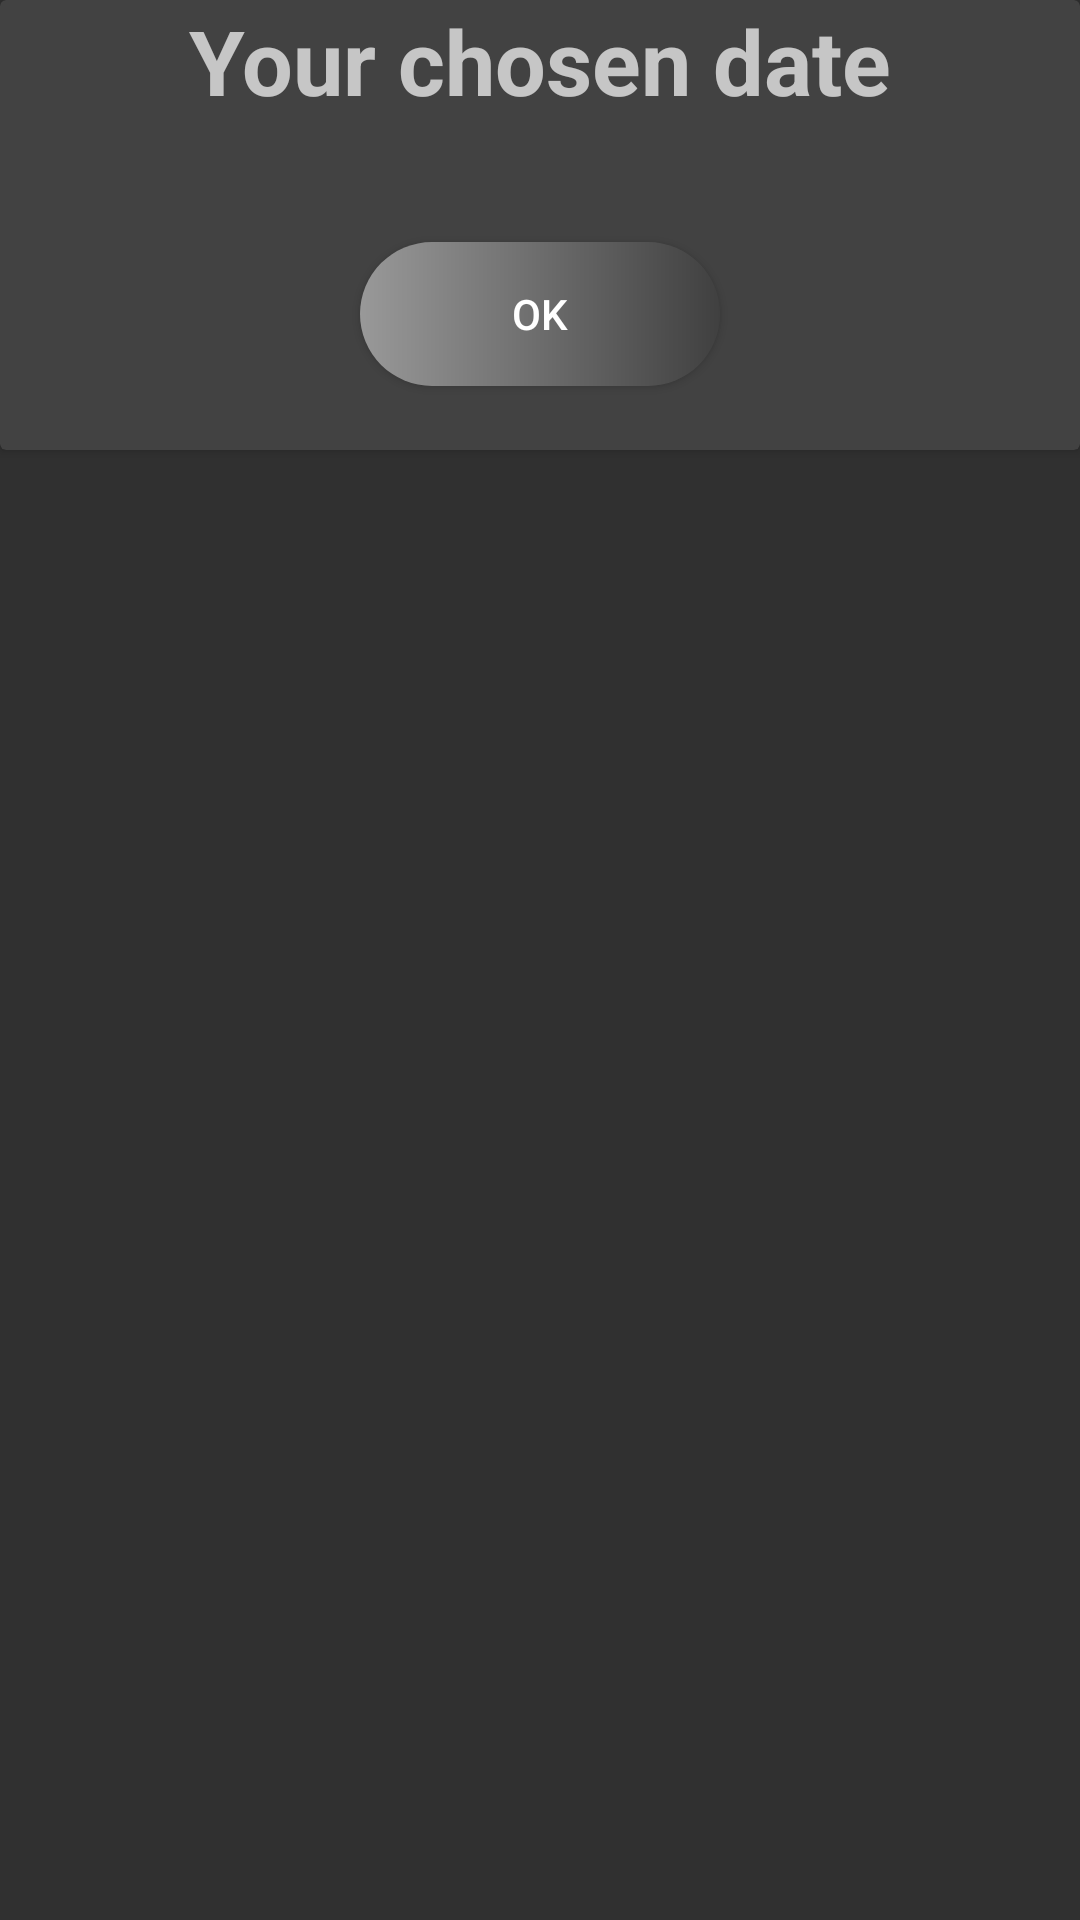

Layout XML and referenced resources for this Android screen:
<!-- AndroidManifest.xml: application theme Theme.Restaurant -->
<!-- res/layout/date_dialog.xml -->
<?xml version="1.0" encoding="utf-8"?>
<LinearLayout xmlns:android="http://schemas.android.com/apk/res/android"
    android:orientation="vertical"
    android:layout_width="match_parent"
    android:layout_height="match_parent">

    <androidx.cardview.widget.CardView
        android:layout_width="match_parent"
        android:layout_height="wrap_content">

        <LinearLayout
            android:layout_width="match_parent"
            android:layout_height="150dp"
            android:orientation="vertical"
            android:background="@drawable/cardbackground">

            <TextView
                android:layout_width="match_parent"
                android:layout_height="wrap_content"
                android:id="@+id/alertTitle"
                android:textStyle="bold"
                android:layout_gravity="center"
                android:textSize="30sp"
                android:text="@string/your_chosen_date"
                android:gravity="center"
                />

            <TextView
                android:layout_width="match_parent"
                android:layout_height="wrap_content"
                android:id="@+id/AlertId"
                android:textStyle="bold"
                android:layout_gravity="center"
                android:textSize="30sp"
                android:text=""
                />

            <Button
                android:layout_width="120dp"
                android:id="@+id/Ok"
                android:layout_height="wrap_content"
                android:layout_gravity="center"
                android:background="@drawable/bg_button"
                android:text="@string/ok"

                />

        </LinearLayout>

    </androidx.cardview.widget.CardView>

</LinearLayout>
<!-- resources referenced by this layout -->
<resources>
  <!-- drawable bg_button (drawable) -->
  <?xml version="1.0" encoding="utf-8"?>
  <shape xmlns:android="http://schemas.android.com/apk/res/android">
  <corners android:radius="30dp"/>
      <gradient android:startColor="@color/lightGray"
          android:endColor="@color/darkGray"
          android:angle="360"/>
  </shape>
  <string name="ok">OK</string>
  <string name="your_chosen_date">Your chosen date</string>
  <style name="Theme.Restaurant" parent="Theme.AppCompat.NoActionBar">
          
          <item name="colorPrimary">@color/white</item>
          <item name="colorPrimaryVariant">@color/white</item>
          <item name="colorOnPrimary">@color/white</item>
      </style>
  <color name="lightGray">#999999</color>
  <color name="darkGray">#404040</color>
  <color name="white">#FFFFFFFF</color>
</resources>
